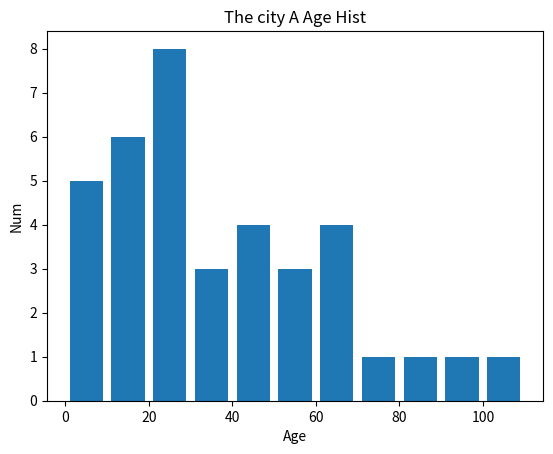

Here is the Python script that generated this plot:
import matplotlib.pyplot as plt 

City_A_Age = [1,2,5,7,9,10,13,14,15,18,19,20,21,25,24,28,29,24,27,30,36,34,373,937,40,46,48,47,50,54,58,60,67,64,70,89,60,90,100]
bins = [0,10,20,30,40,50,60,70,80,90,100,110]

plt.hist(City_A_Age, bins,histtype='bar', rwidth=0.8)
plt.xlabel('Age')
plt.ylabel('Num')
plt.title('The city A Age Hist')
plt.show()
